Image classification data set "Dataset" (IhdalFahroni/Tubes-JST on GitHub). Class labels (2): bercak ungu, moler disease.

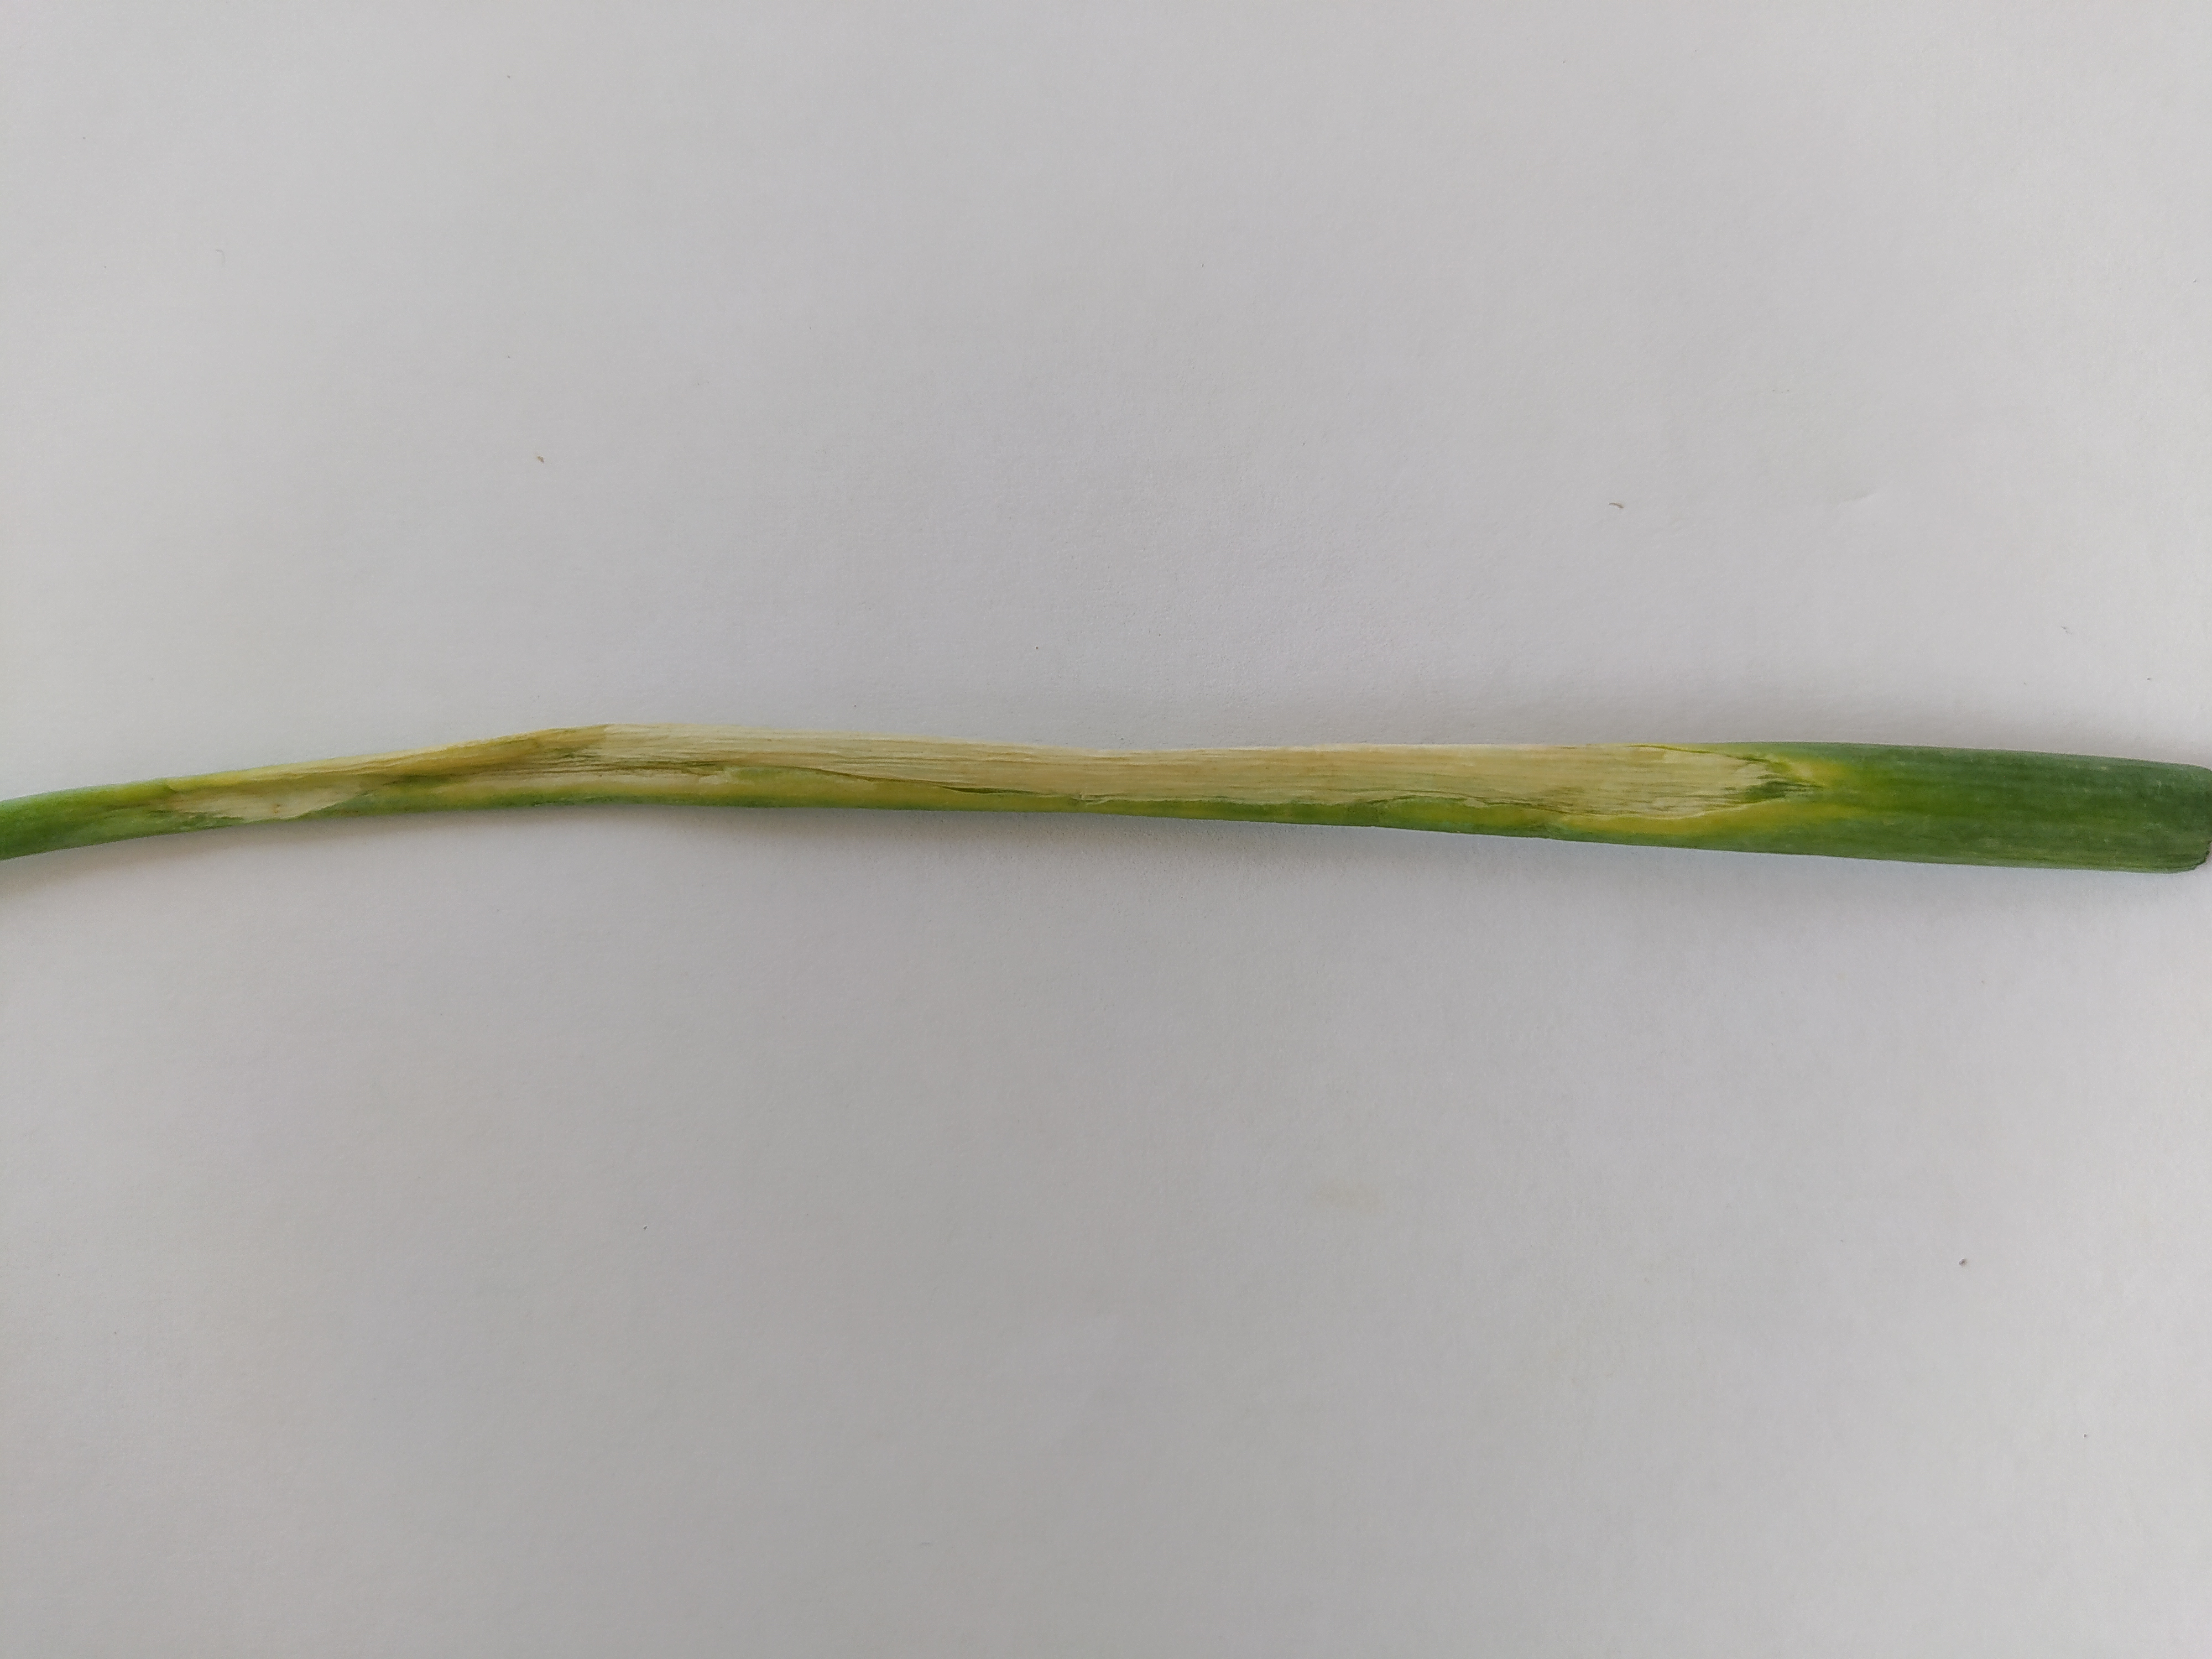
Label: bercak ungu

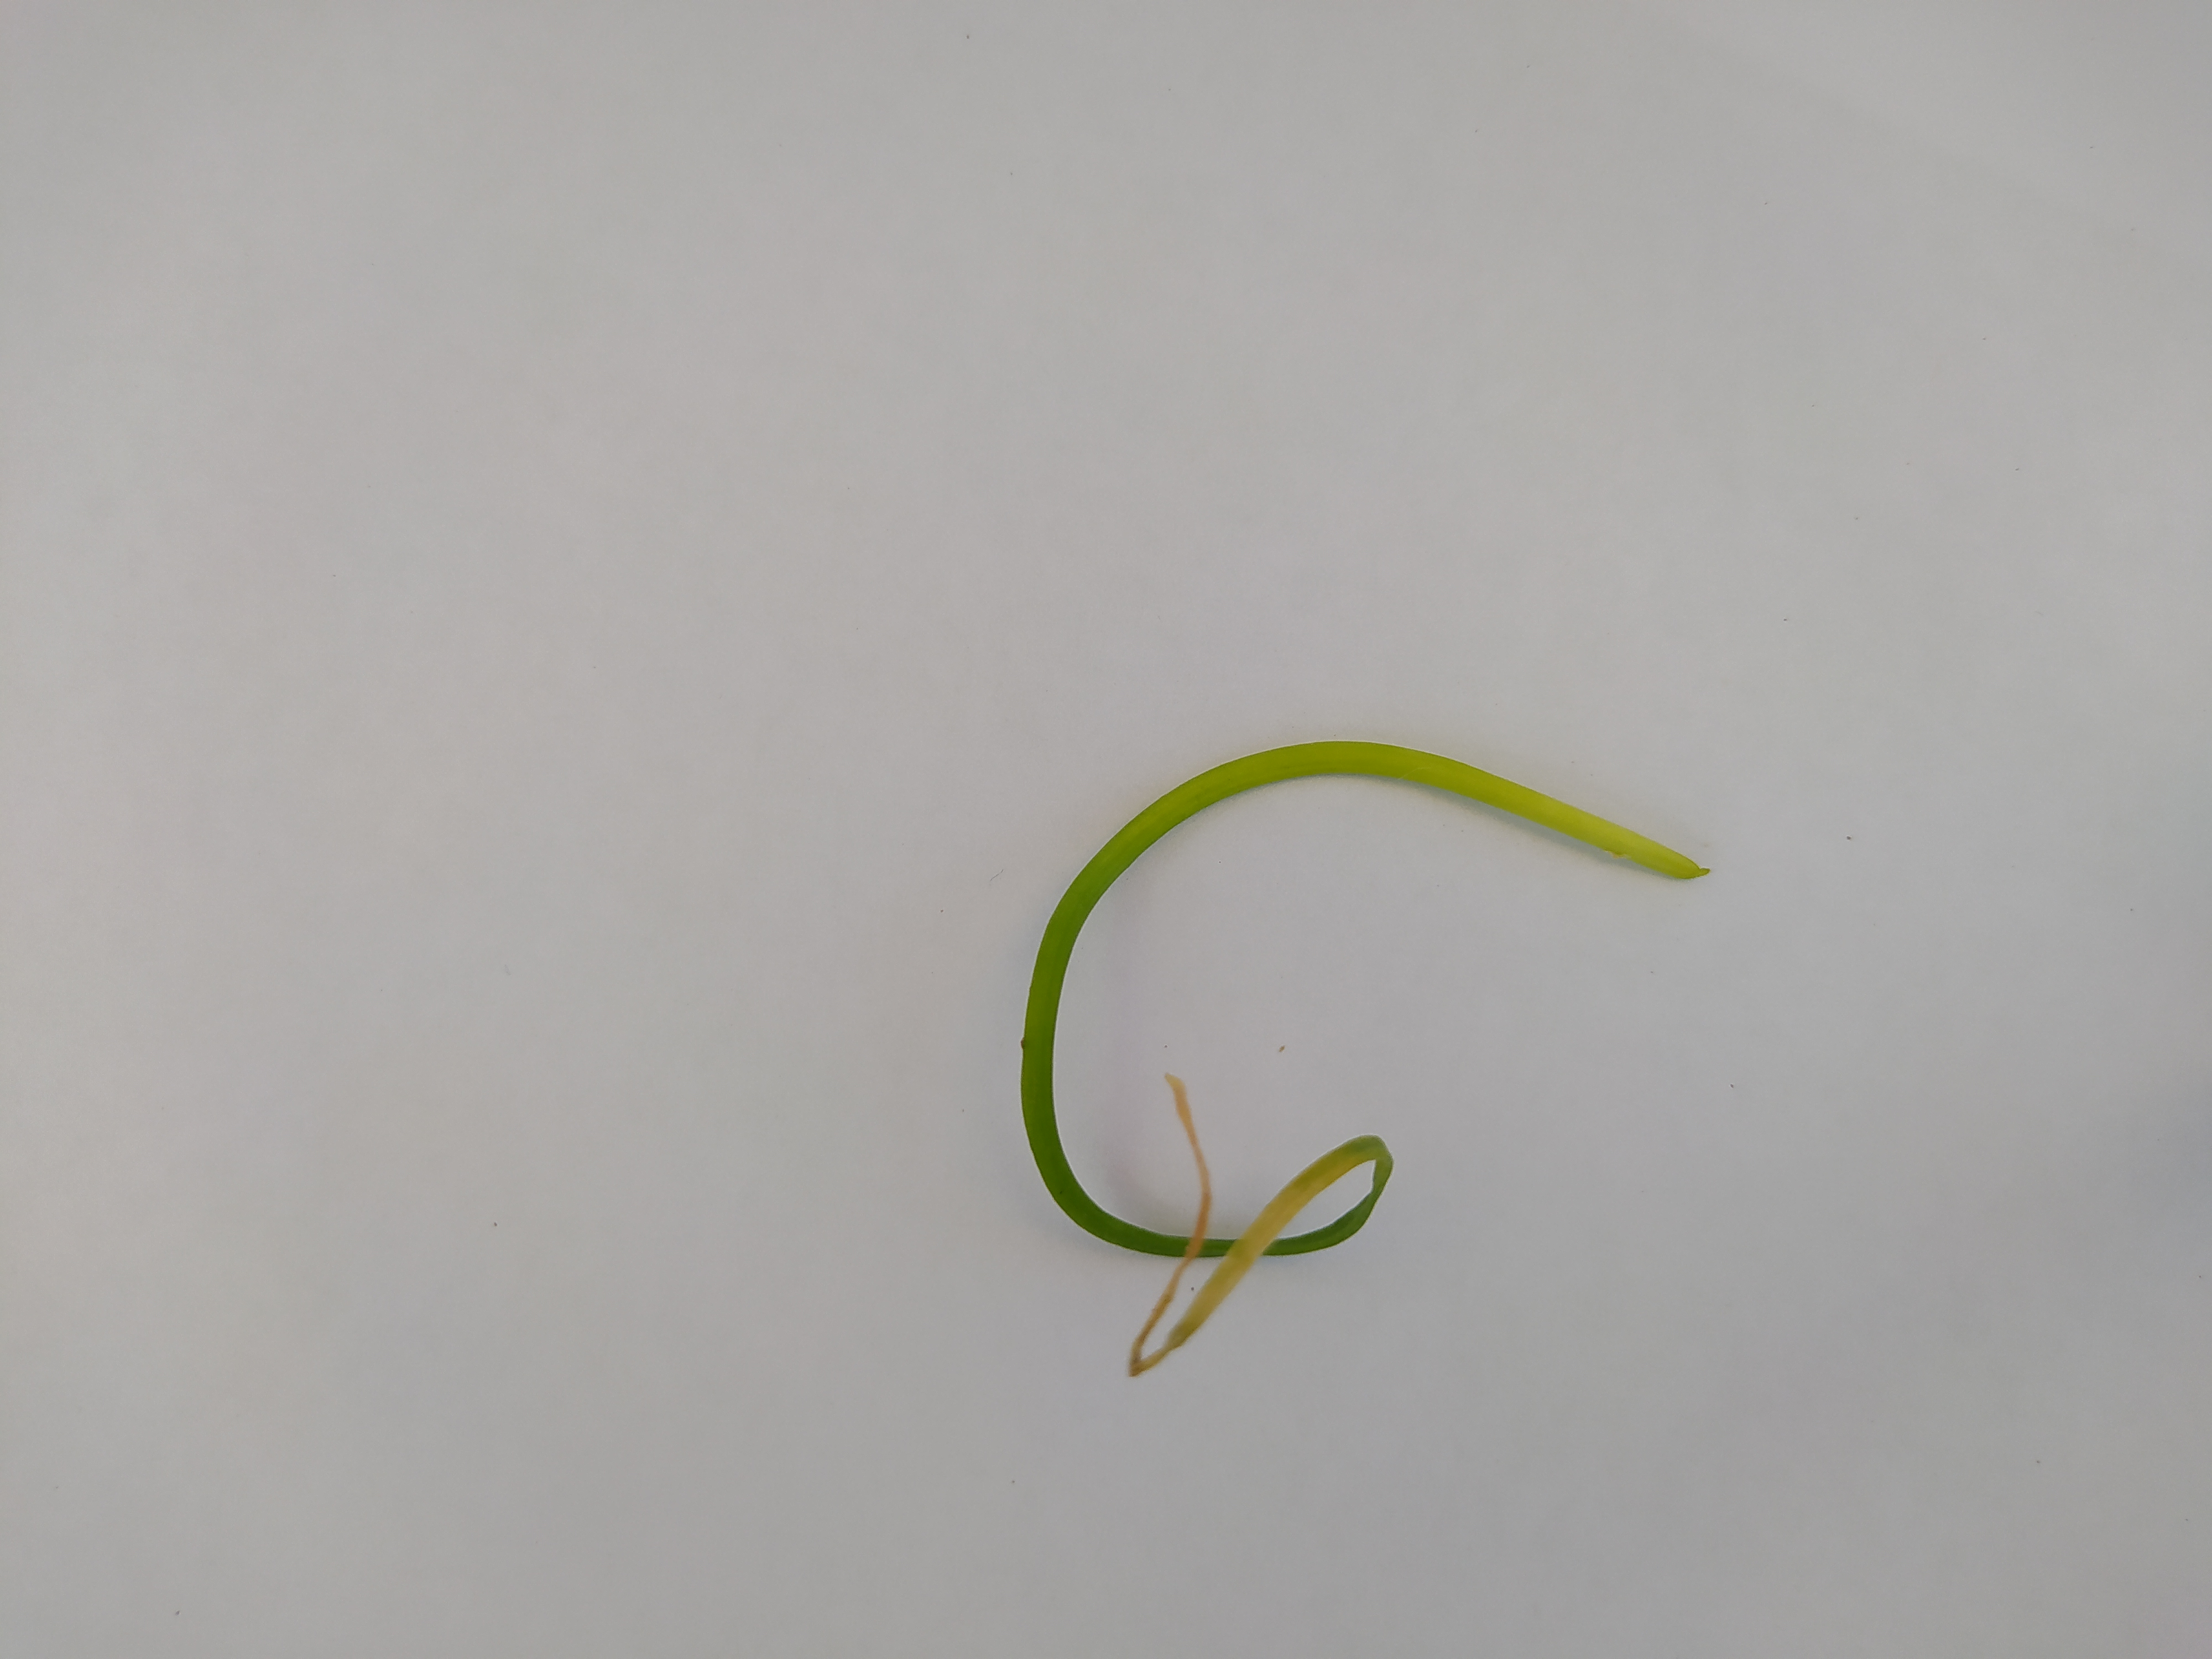
Label: moler disease

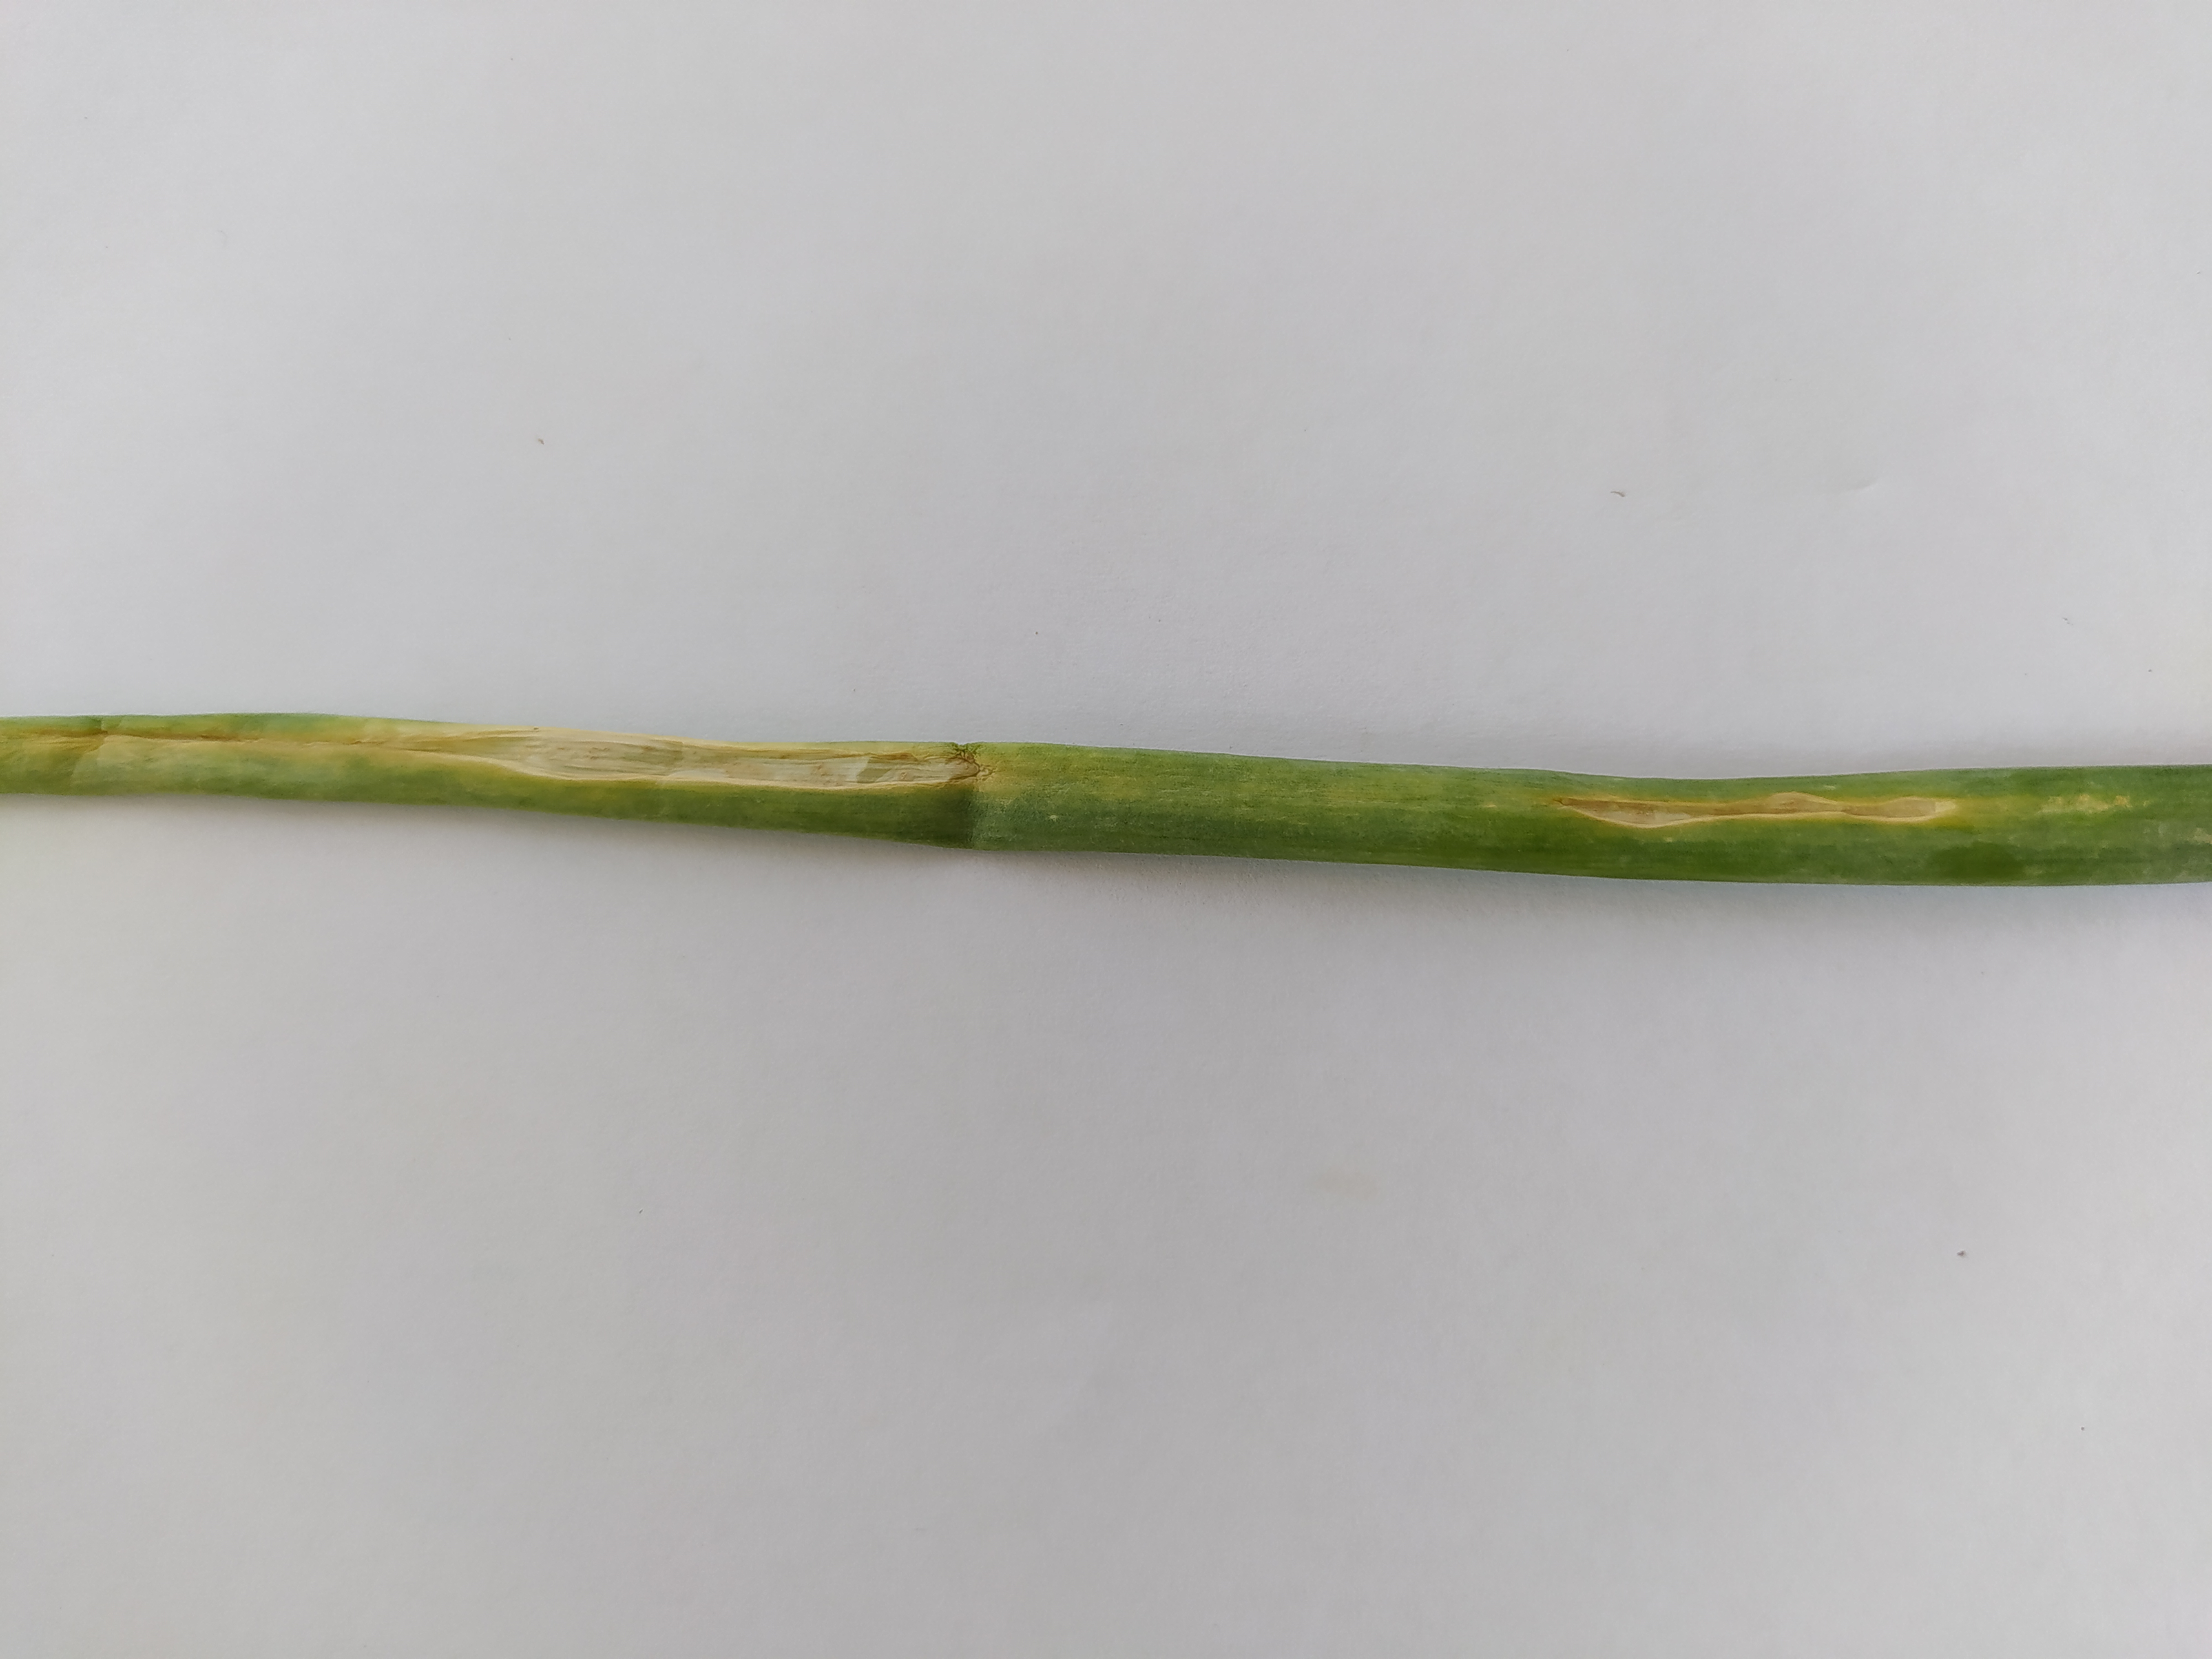
Label: bercak ungu

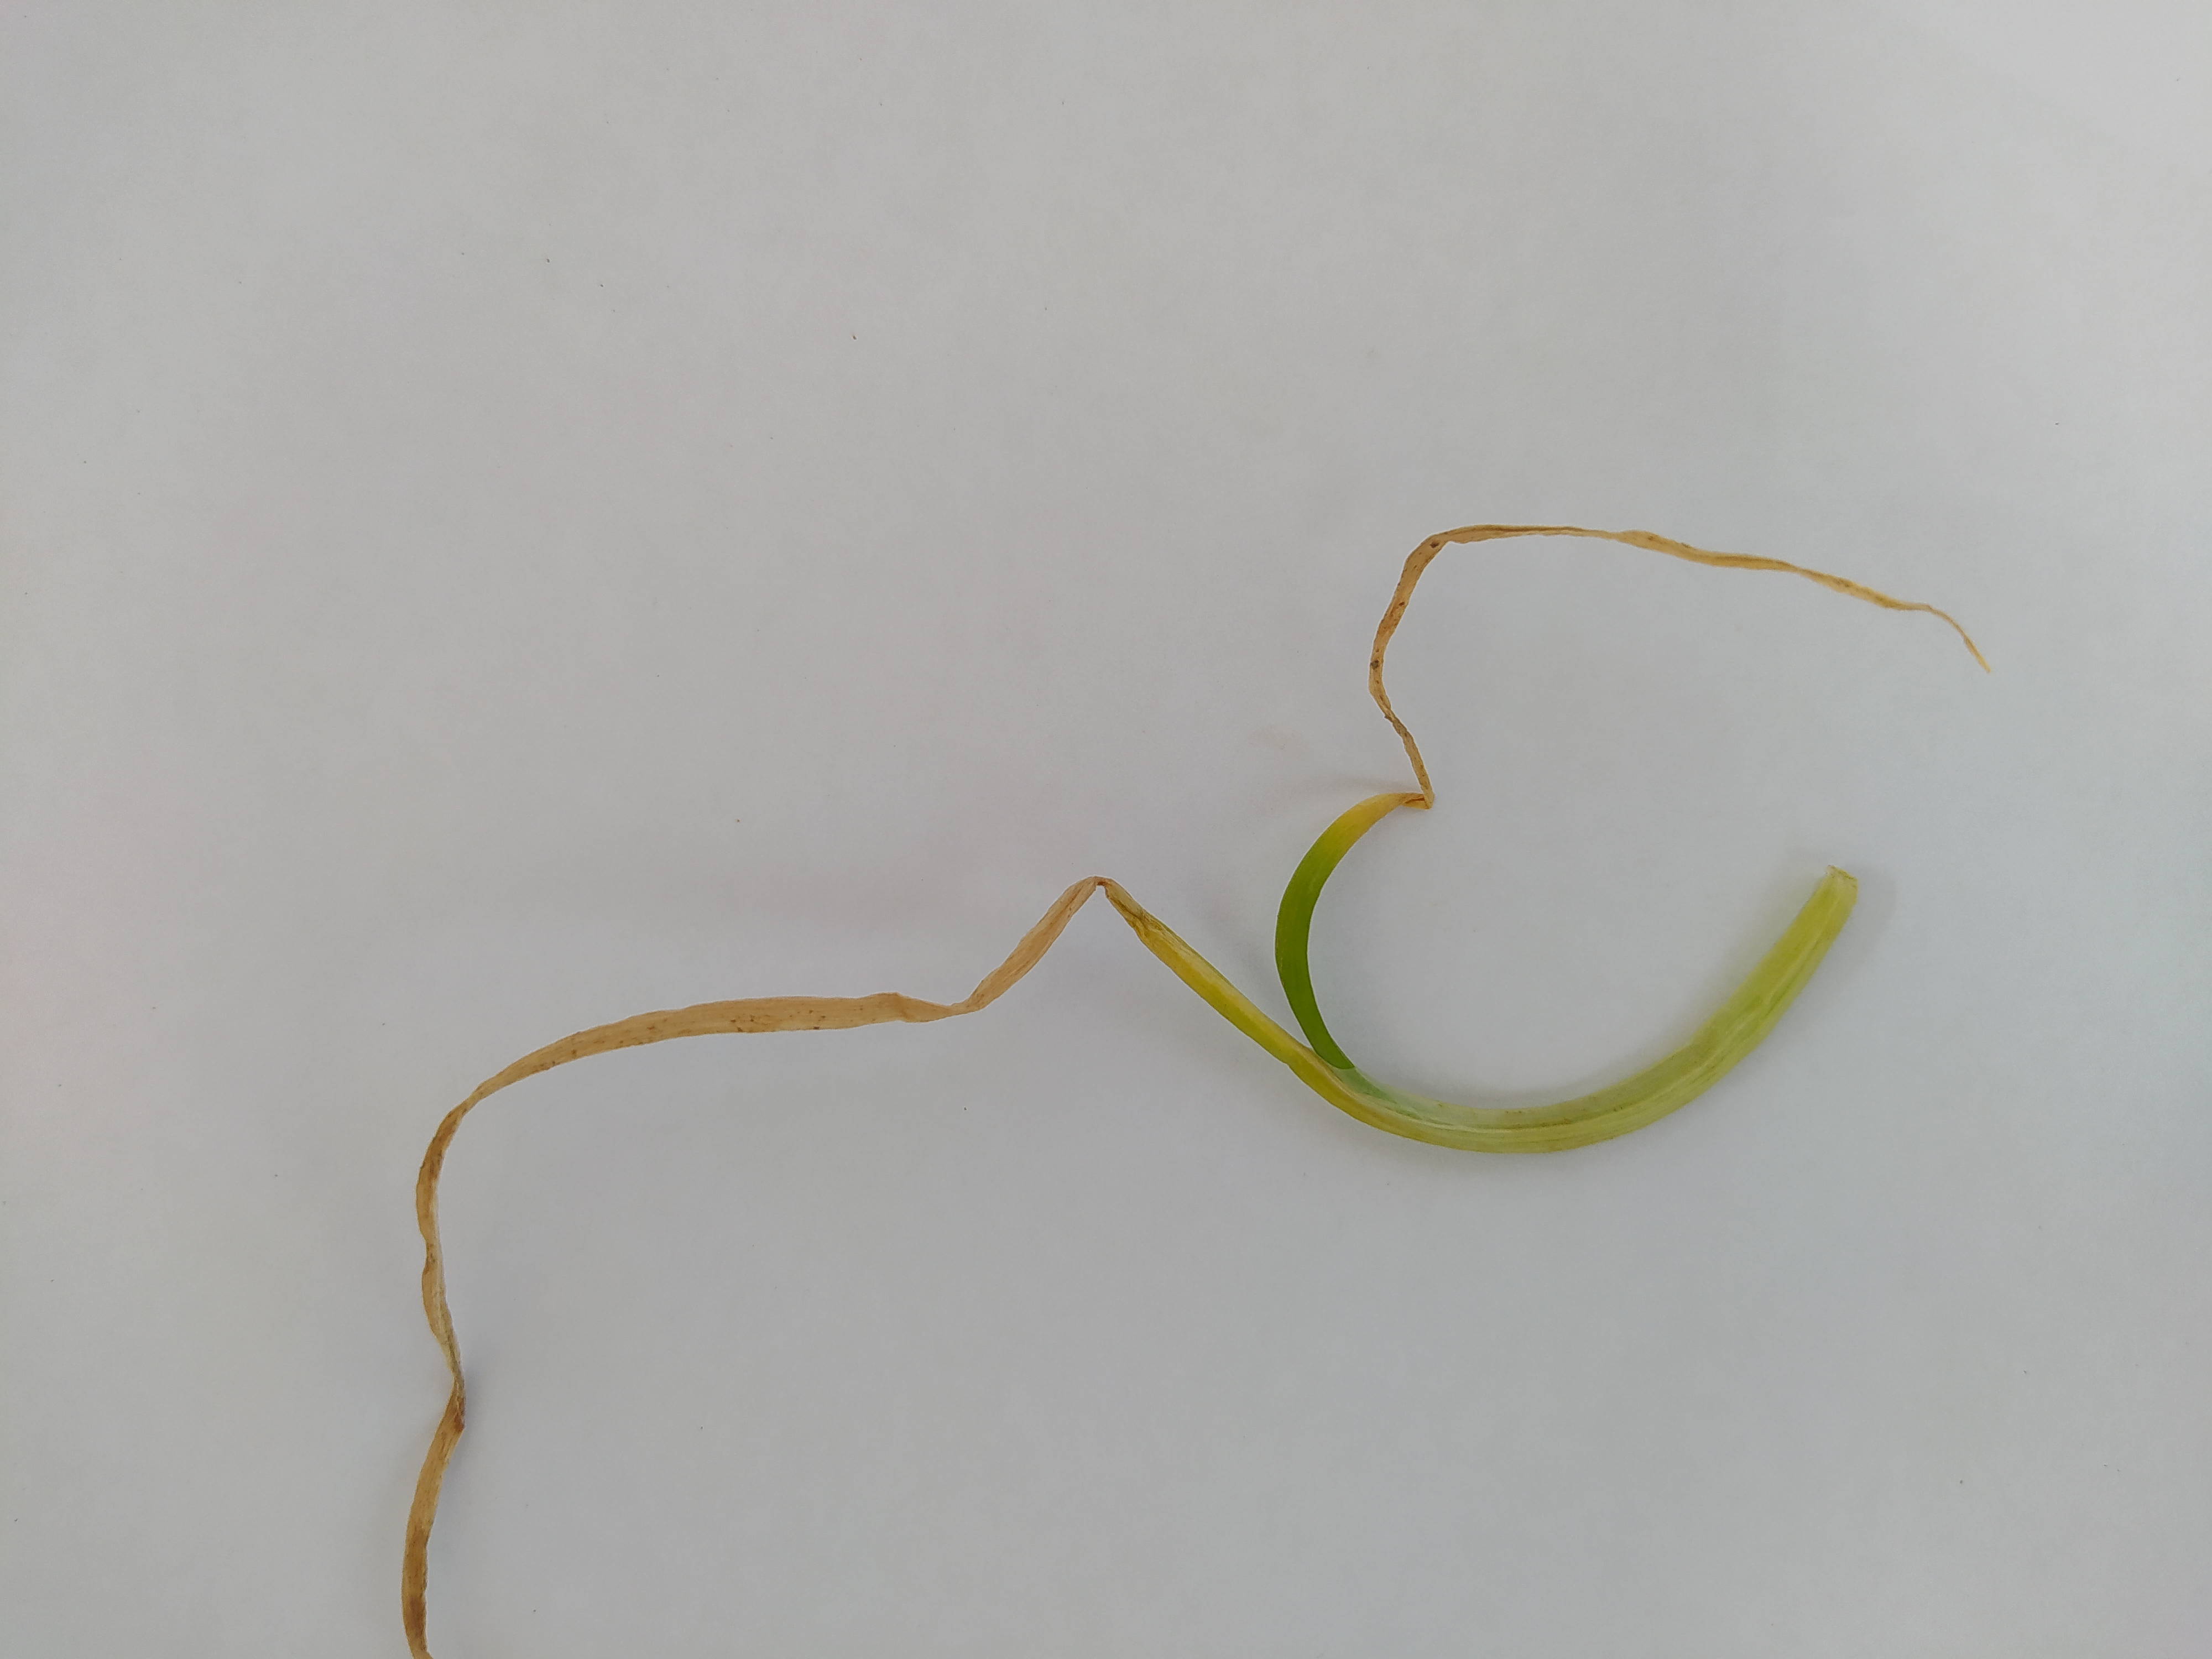
Label: moler disease

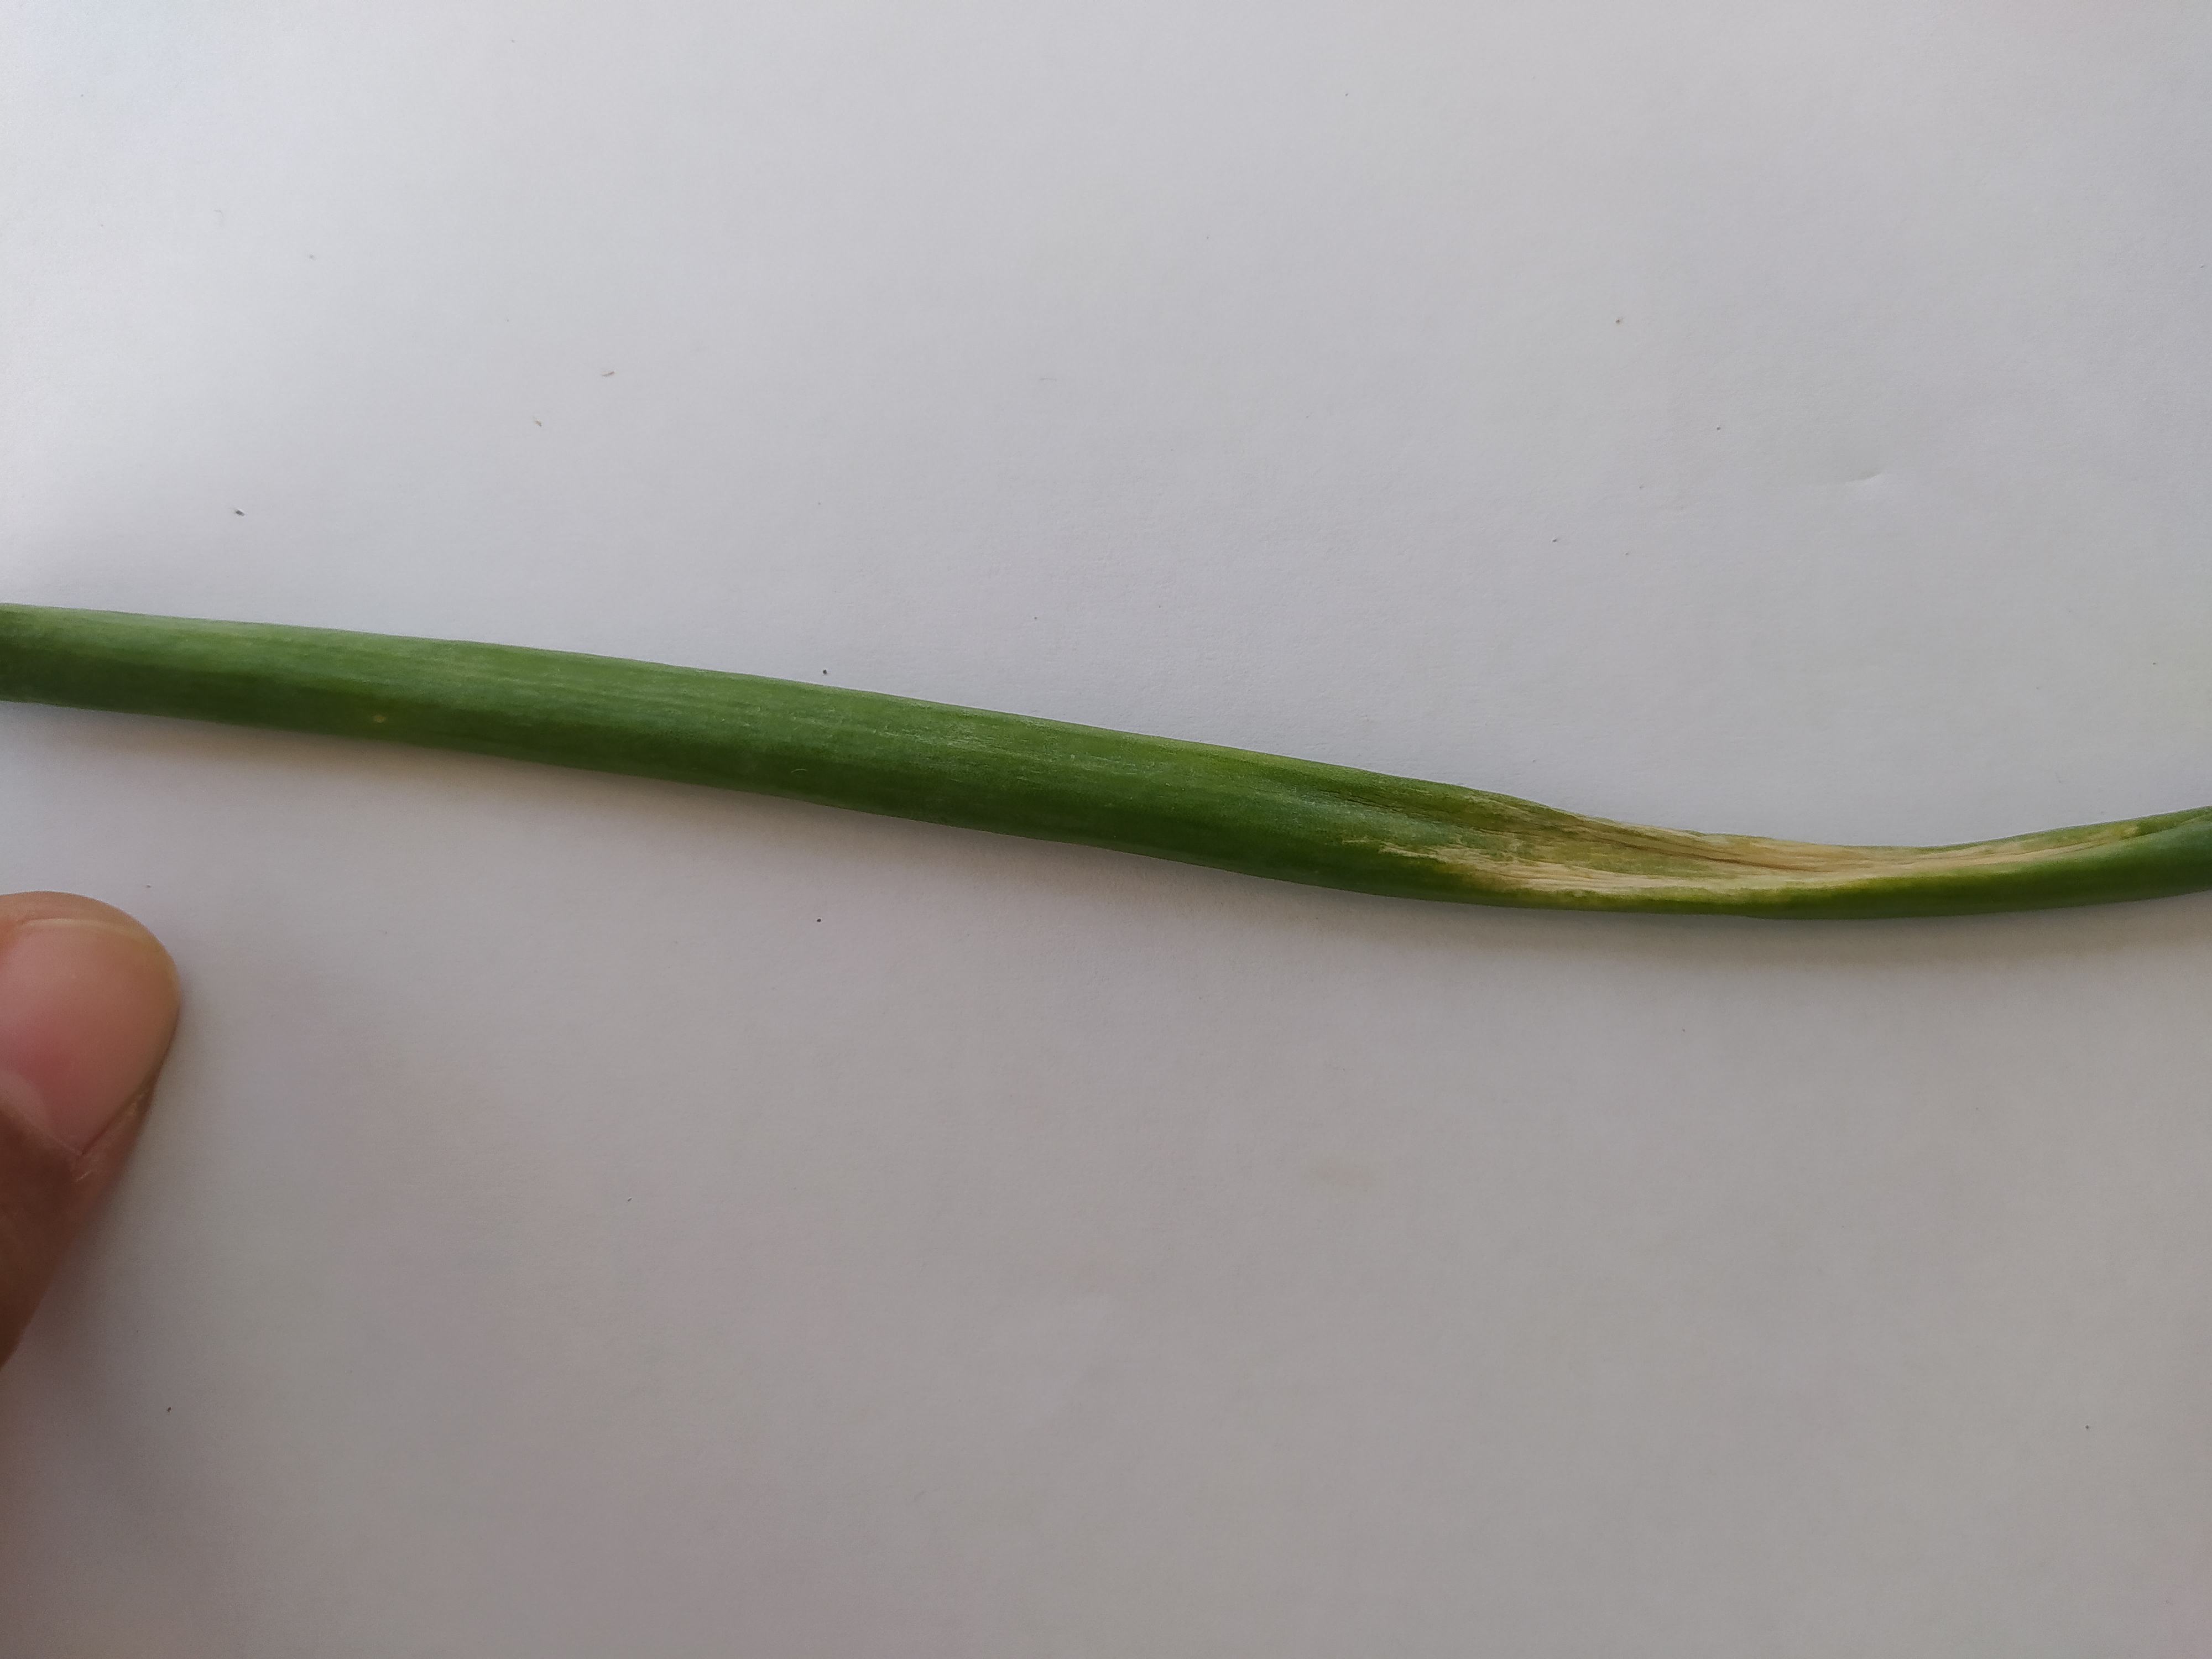
Label: bercak ungu

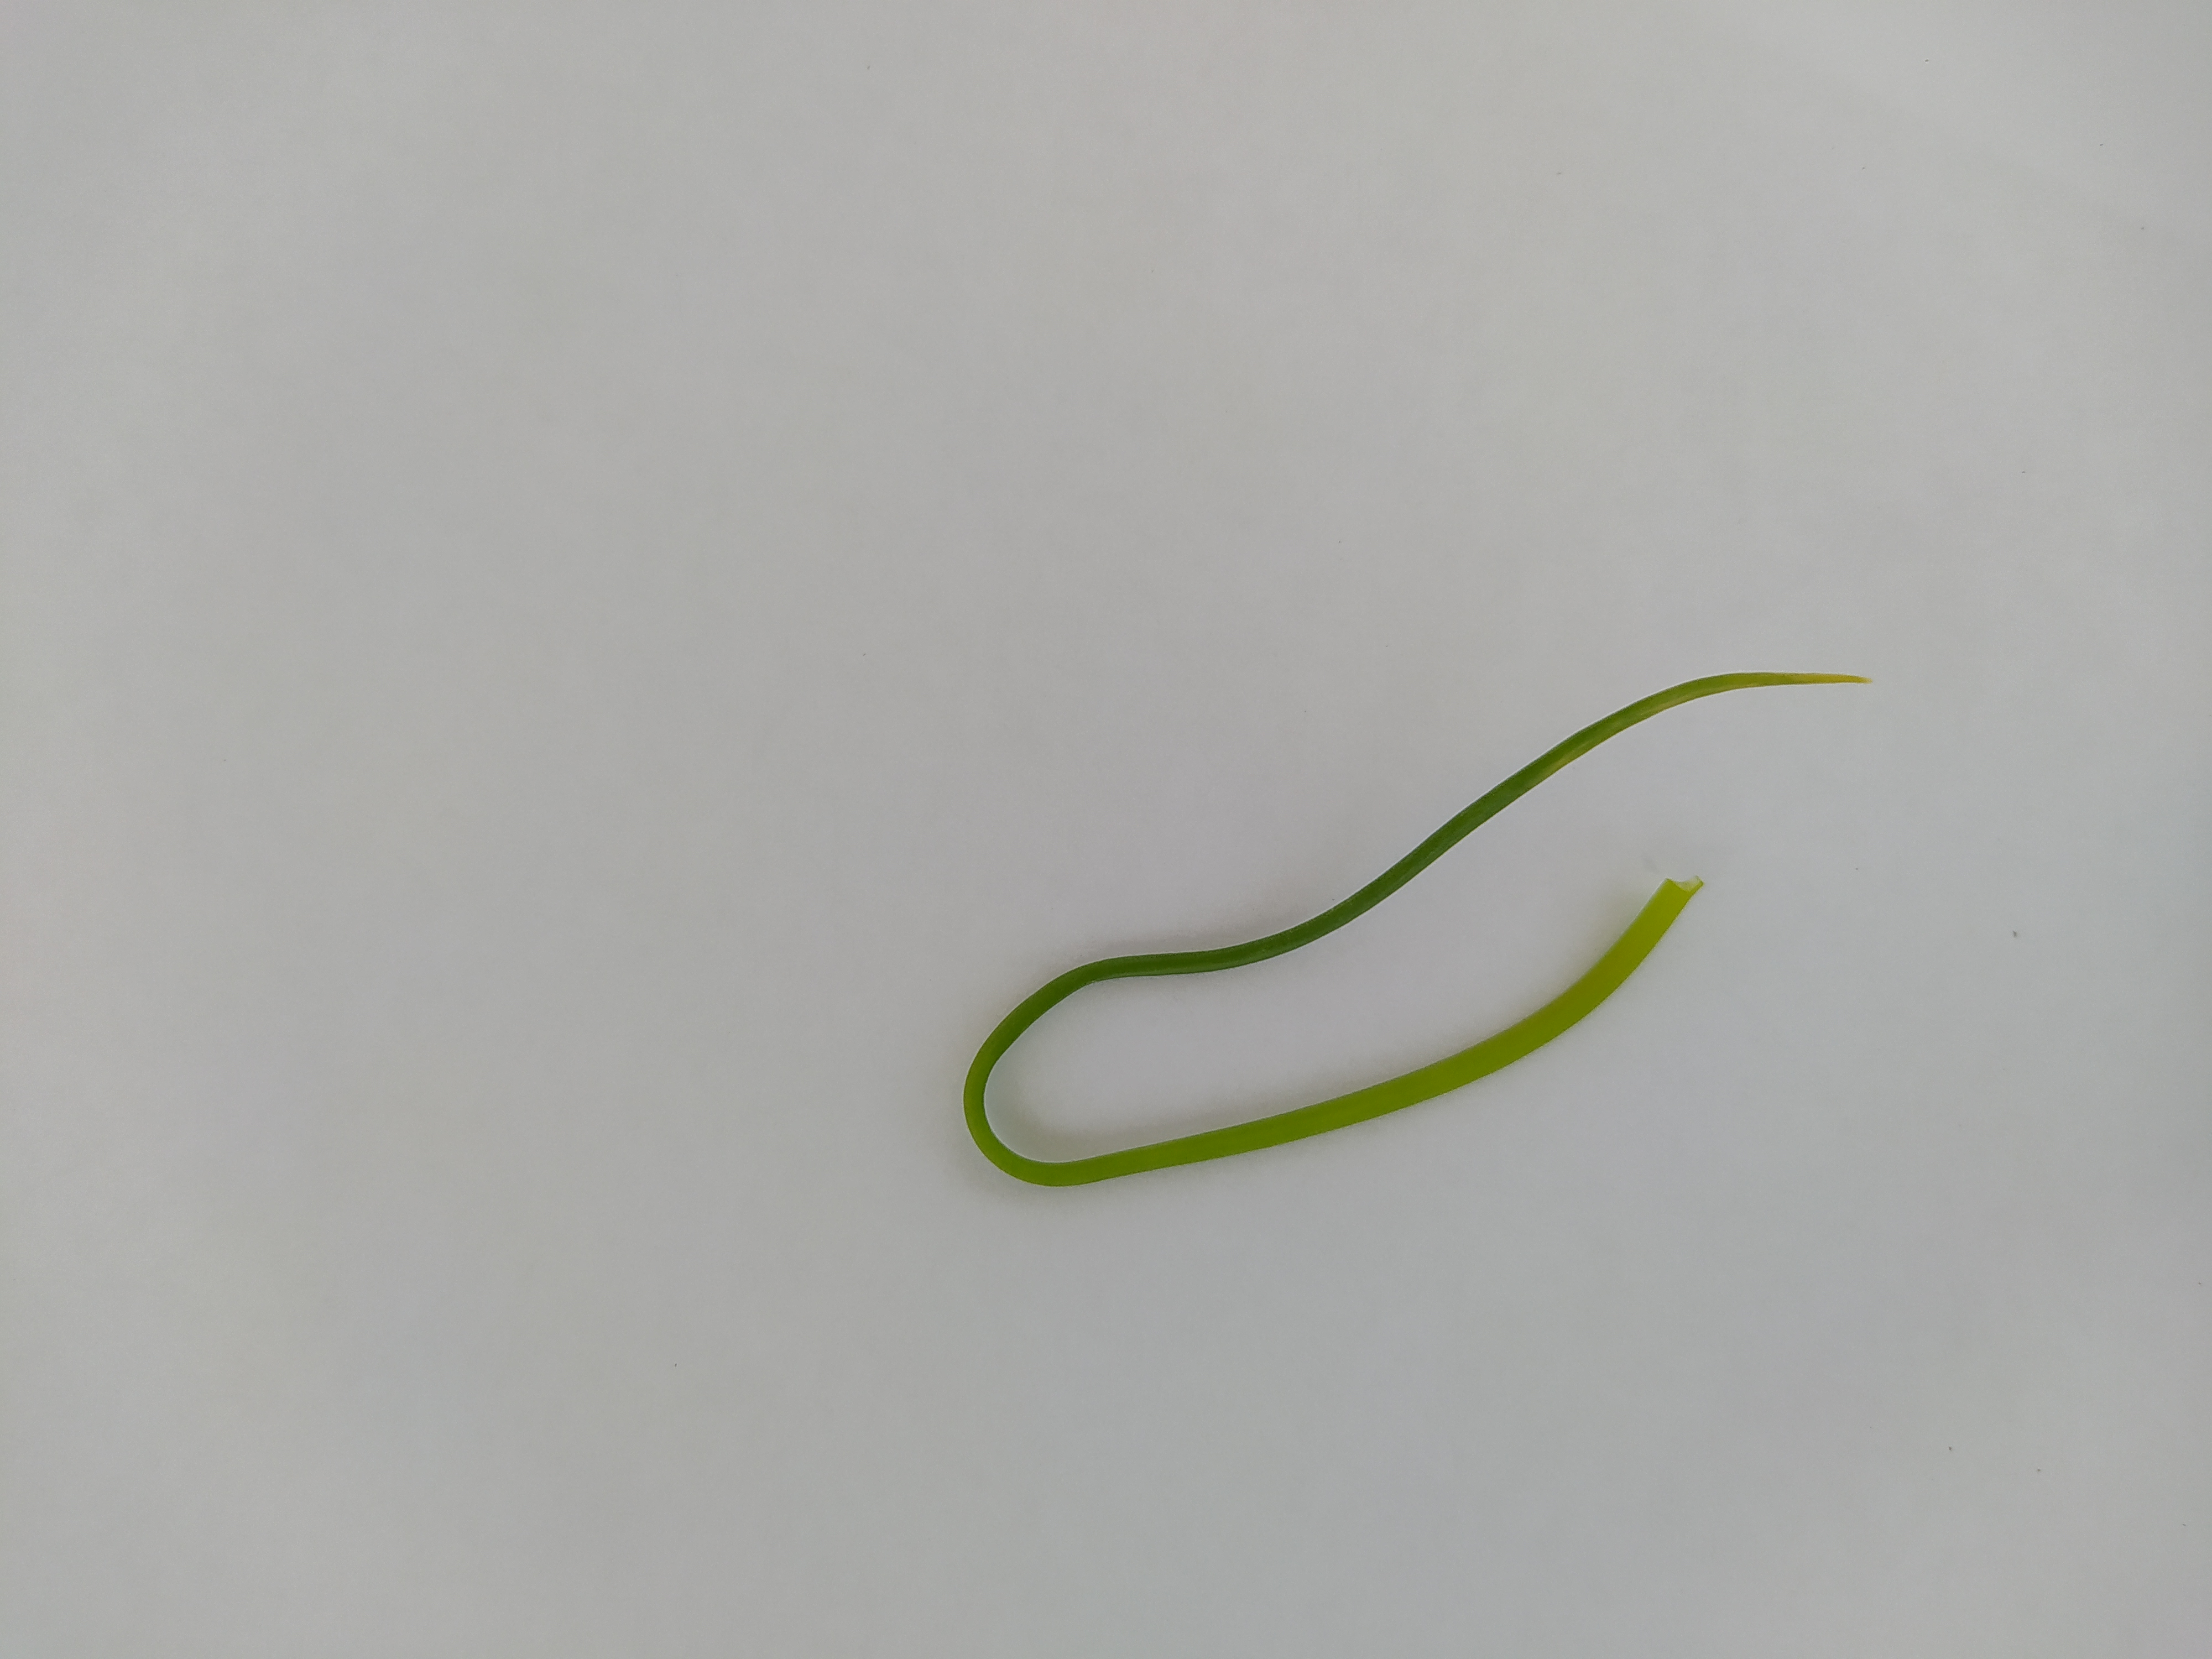
Label: moler disease
